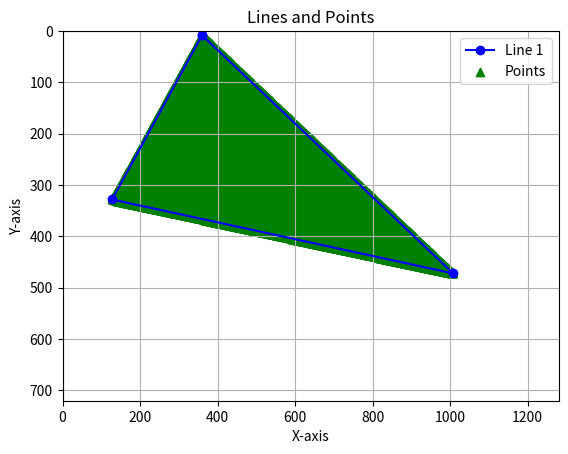

Here is the Python script that generated this plot:
from matplotlib import pyplot as plt
import os
def fillTriangle(v0x, v0y, v1x, v1y, v2x, v2y):
    # Sample data for lines and points
    points_x = []
    points_y = []

    x = [v0x, v1x, v2x, v0x]
    y = [v0y, v1y, v2y, v0y]

    # Create a figure and axis
    fig, ax = plt.subplots()

    # Plot lines
    ax.plot(x, y, label='Line 1', linestyle='-', marker='o', color='blue')

    # ACTUAL FILLTRIANGLE COMMANDS
    x_min, y_min = min(v0x, v1x, v2x), min(v0y, v1y, v2y)
    x_max, y_max = max(v0x, v1x, v2x), max(v0y, v1y, v2y)

    """
    print(f"x_min:{x_min}, y_min:{y_min}")
    print(f"x_max:{x_max}, y_max:{y_max}")
    """

    delta_w0_row, delta_w0_col = v2x - v1x, v1y - v2y
    delta_w1_row, delta_w1_col = v0x - v2x, v2y - v0y
    delta_w2_row, delta_w2_col = v1x - v0x, v0y - v1y

    """
    print(f"delta_w0_row:{delta_w0_row}, delta_w0_col:{delta_w0_col}")
    print(f"delta_w1_row:{delta_w1_row}, delta_w1_col:{delta_w1_col}")
    print(f"delta_w2_row:{delta_w2_row}, delta_w2_col:{delta_w2_col}")
    """

    w0_row = edge_cross(v1x, v1y, v2x, v2y, x_min, y_min)
    w1_row = edge_cross(v2x, v2y, v0x, v0y, x_min, y_min)
    w2_row = edge_cross(v0x, v0y, v1x, v1y, x_min, y_min)

    """
    print(f"w0_row:{w0_row}")
    print(f"w1_row:{w1_row}")
    print(f"w2_row:{w2_row}\n")
    """

    with open('python_test.txt', 'w') as f:
        f.write(f"fillTriangle({v0x}, {v0y}, {v1x}, {v1y}, {v2x}, {v2y})\n")
        f.close()

    for y in range(y_min, y_max + 1):
        w0, w1, w2 = w0_row, w1_row, w2_row

        for x in range(x_min, x_max + 1):
            if w0 >= 0 and w1 >= 0 and w2 >= 0:
                # plotPoint(x, y)
                print(f"x:{x}, y:{y}")
                points_x.append(x)
                points_y.append(y)
                with open('python_test.txt', 'a') as f:
                    f.write(f"x:{x}, y:{y}\n")
                    f.close()
            w0 += delta_w0_col
            w1 += delta_w1_col
            w2 += delta_w2_col
            """
            print(f"x:{x}, y:{y} w0:{w0}")
            print(f"x:{x}, y:{y} w1:{w1}")
            print(f"x:{x}, y:{y} w2:{w2}\n")
            """
        w0_row += delta_w0_row
        w1_row += delta_w1_row
        w2_row += delta_w2_row
        """
        print(f"y:{y} w0_row:{w0_row}")
        print(f"y:{y} w1_row:{w1_row}")
        print(f"y:{y} w2_row:{w2_row}\n")
        """
    
    # Plot points
    ax.scatter(points_x, points_y, label='Points', color='green', marker='^')

    # Add grid, labels and legend, and invert y-axis
    ax.grid(True)  # This will add a grid to the plot
    ax.set_xlabel('X-axis')
    ax.set_ylabel('Y-axis')
    ax.set_xlim(0, 1280)  # Set x-axis limits from 0 to 6
    ax.set_ylim(0, 720)  # Set y-axis limits from 0 to 12
    ax.set_title('Lines and Points')
    ax.legend()
    ax.invert_yaxis()

    # Show the plot
    #plt.show()

def edge_cross(vax, vay, vbx, vby, px, py):
    abx, aby = vbx - vax, vby - vay
    apx, apy = px - vax, py - vay
    return abx*apy - apx*aby

os.system("cls")

# print(edge_cross(1,5,5,11,2,6))
# print(edge_cross(10,50,50,110,20,60))

# REQUIRED TESTS
print("\nfillTriangle(360,8,1008,472,128,328)"); fillTriangle(360,8,1008,472,128,328) # LARGE

# UP-ED TRIANGLE
#print("\nfillTriangle(1,100,500,600,100,500)"); fillTriangle(1,100,500,600,100,500)
#print("\nfillTriangle(100,100,500,500,100,500)"); fillTriangle(100,100,500,500,100,500)
#print("\nfillTriangle(300,100,500,500,100,500)"); fillTriangle(300,100,500,500,100,500)
#print("\nfillTriangle(500,100,500,500,100,500)"); fillTriangle(500,100,500,500,100,500)
#print("\nfillTriangle(600,100,500,500,100,600)"); fillTriangle(600,100,500,500,100,600)

# DOWN-ED TRIANGLE
#print("\nfillTriangle(100,100,500,0,0,500)"); fillTriangle(100,100,500,1,1,500)
#print("\nfillTriangle(100,100,500,100,100,500)"); fillTriangle(100,100,500,100,100,500)
#print("\nfillTriangle(100,100,500,100,300,500)"); fillTriangle(100,100,500,100,300,500)
#print("\nfillTriangle(100,100,500,100,500,500)"); fillTriangle(100,100,500,100,500,500)
#print("\nfillTriangle(100,0,500,100,600,500)"); fillTriangle(100,1,500,100,600,500)
